Labelled photos from "raw", an image-classification folder in vaecherdt/grain-morphology-image-analysis. The possible labels are: fermentados, germinados, MEI, mancha parda, mofados, partidos, picados por insetos, queimados, vários defeitos.

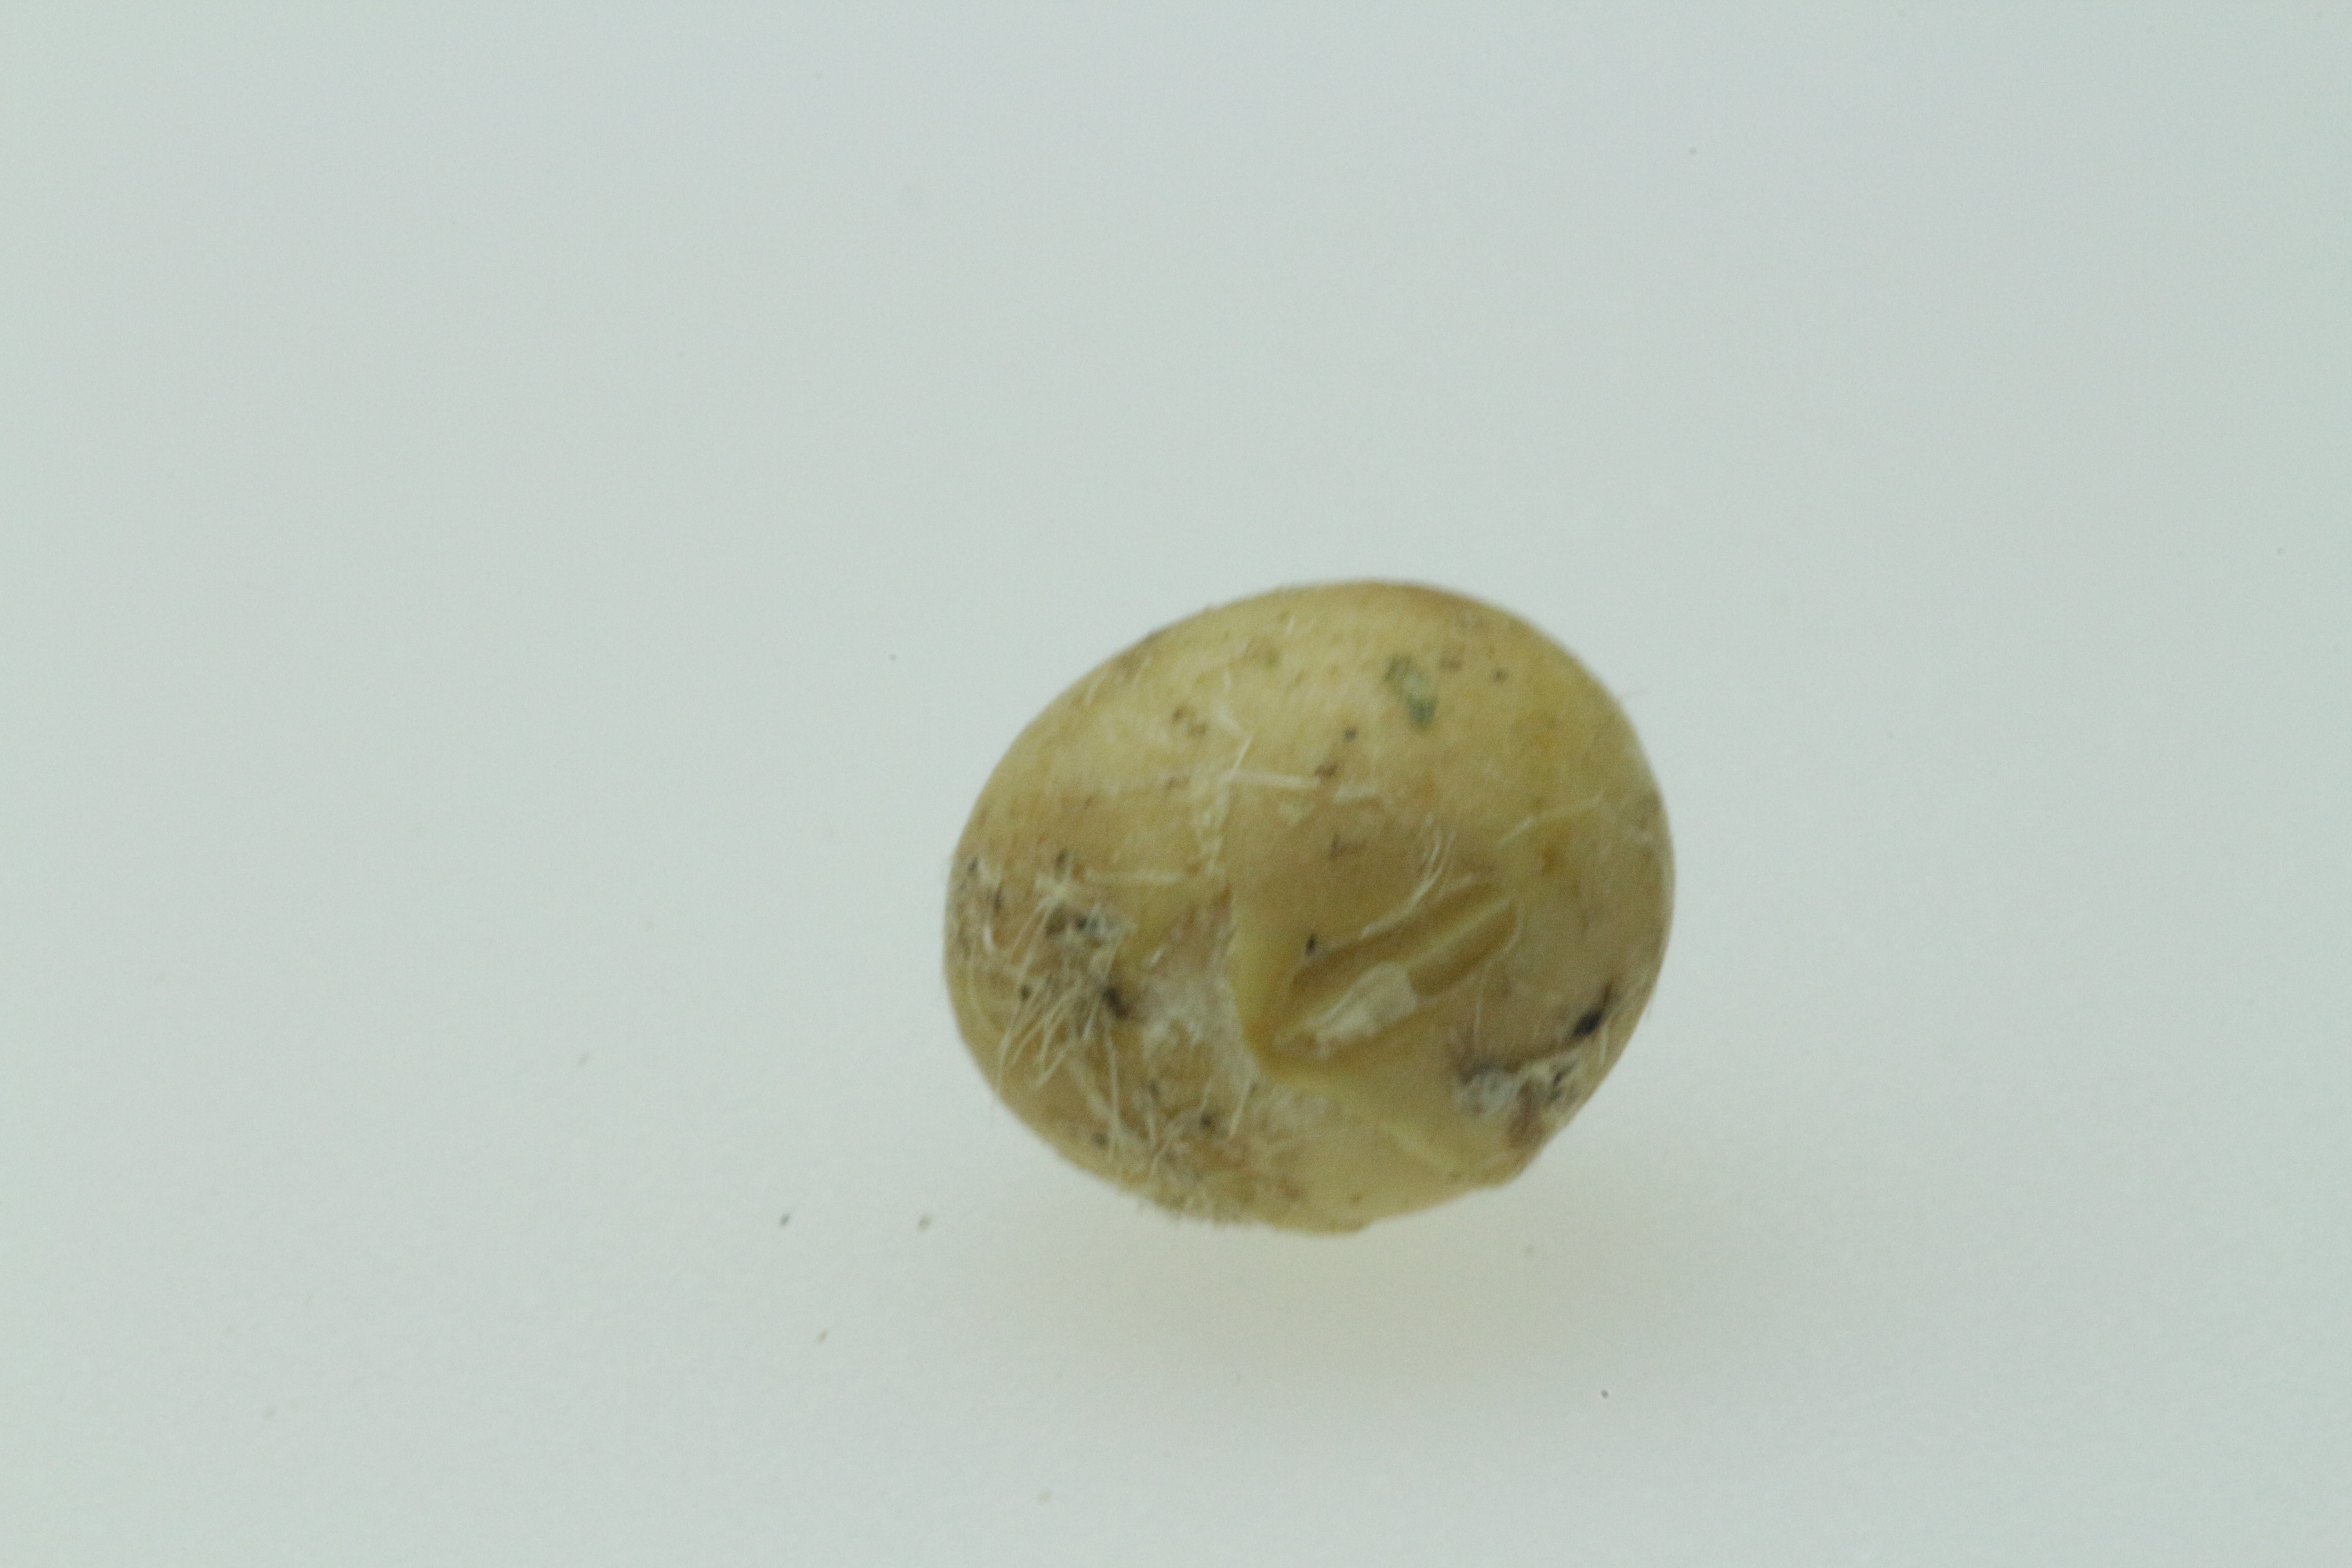
Label: mofados

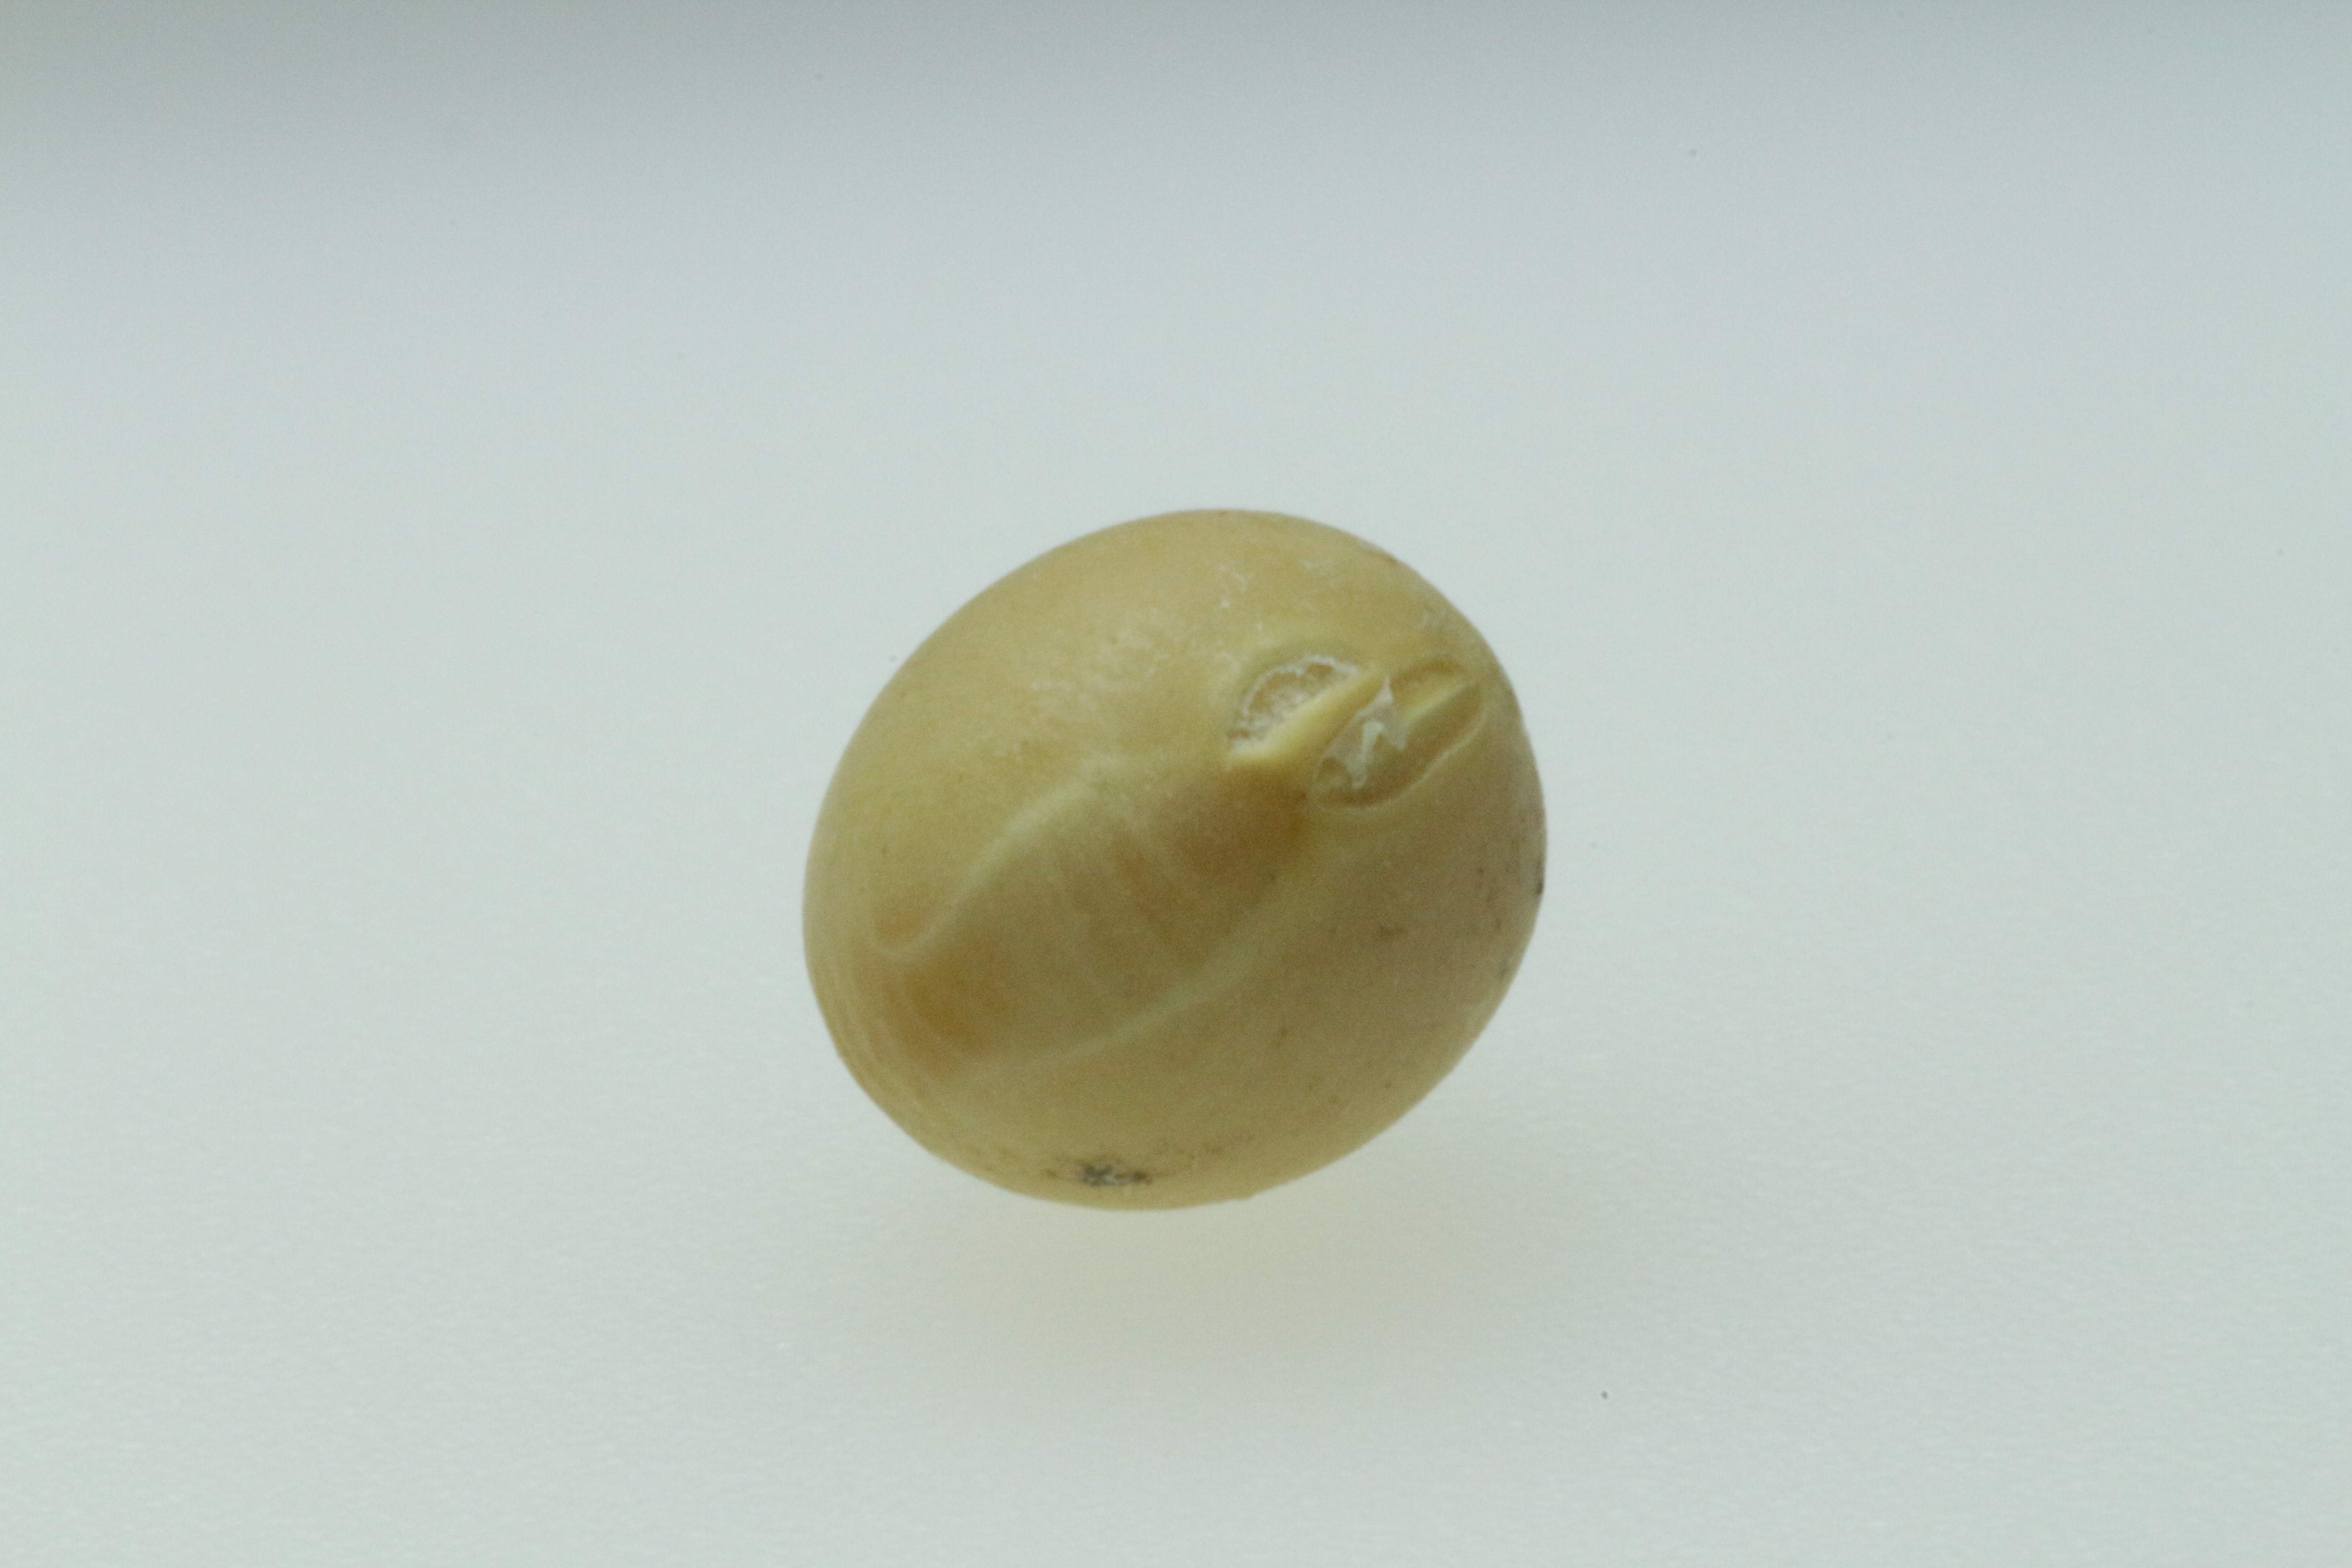
Label: picados por insetos

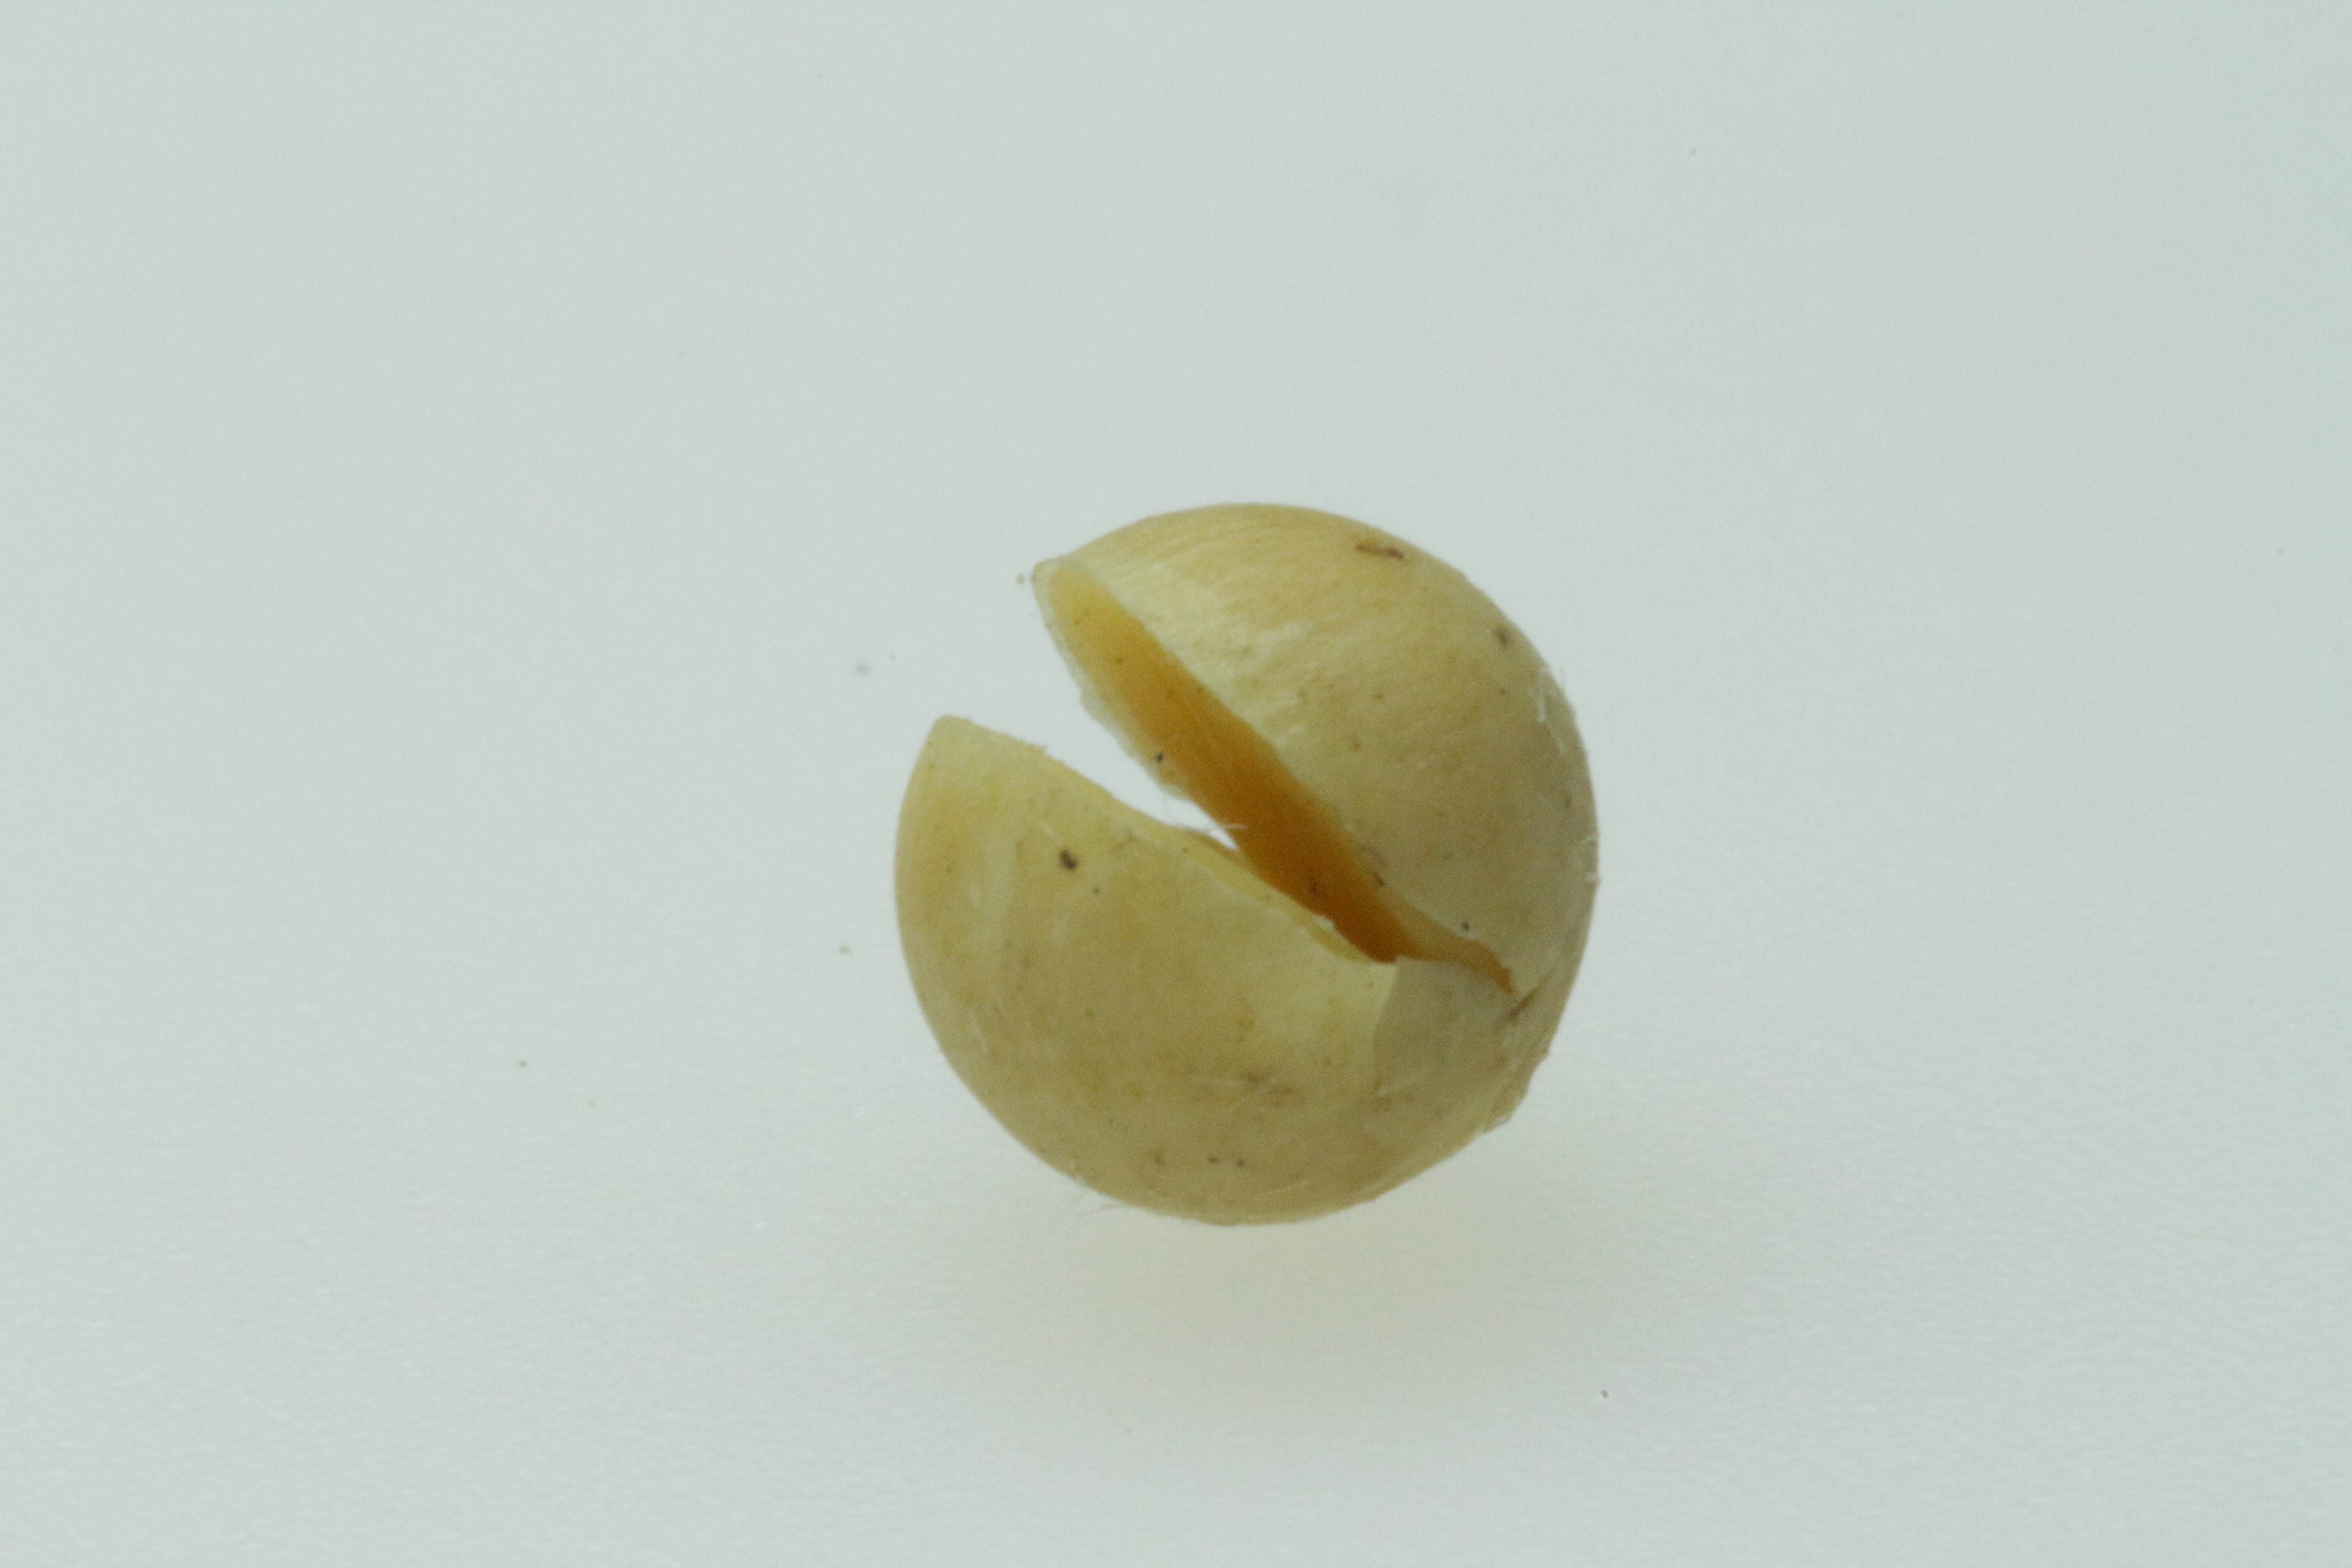
Label: vários defeitos

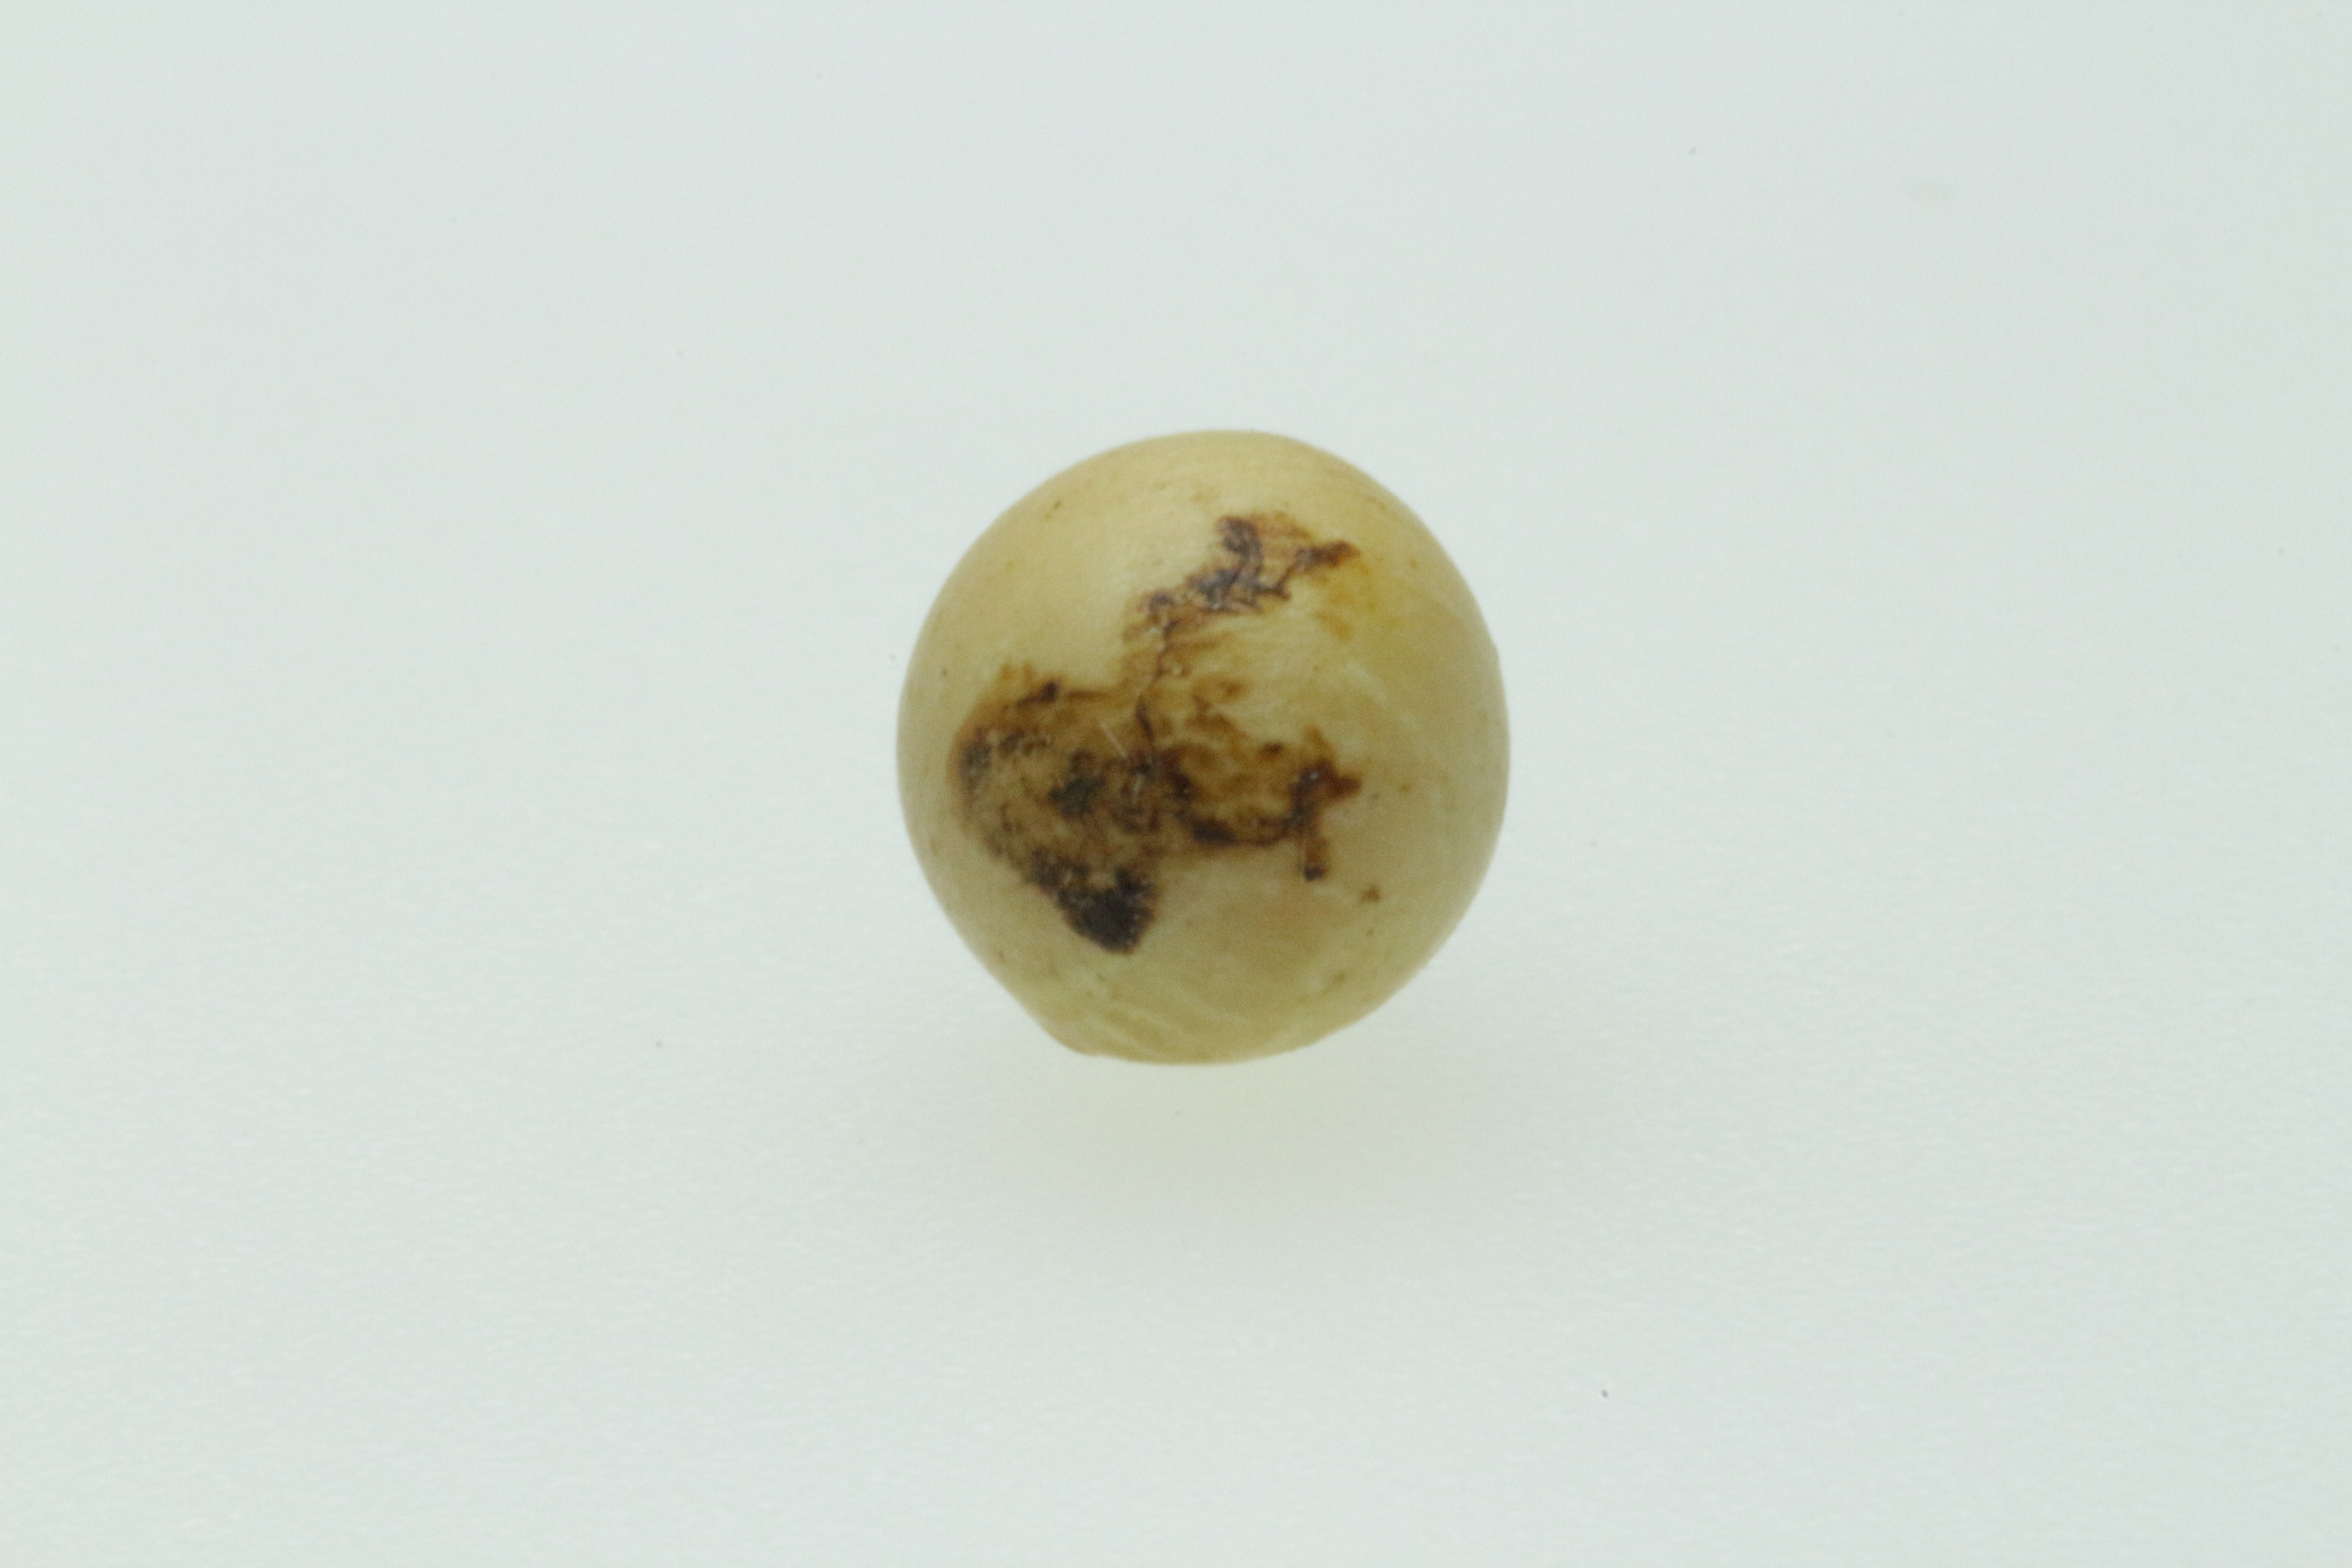
Label: mancha parda

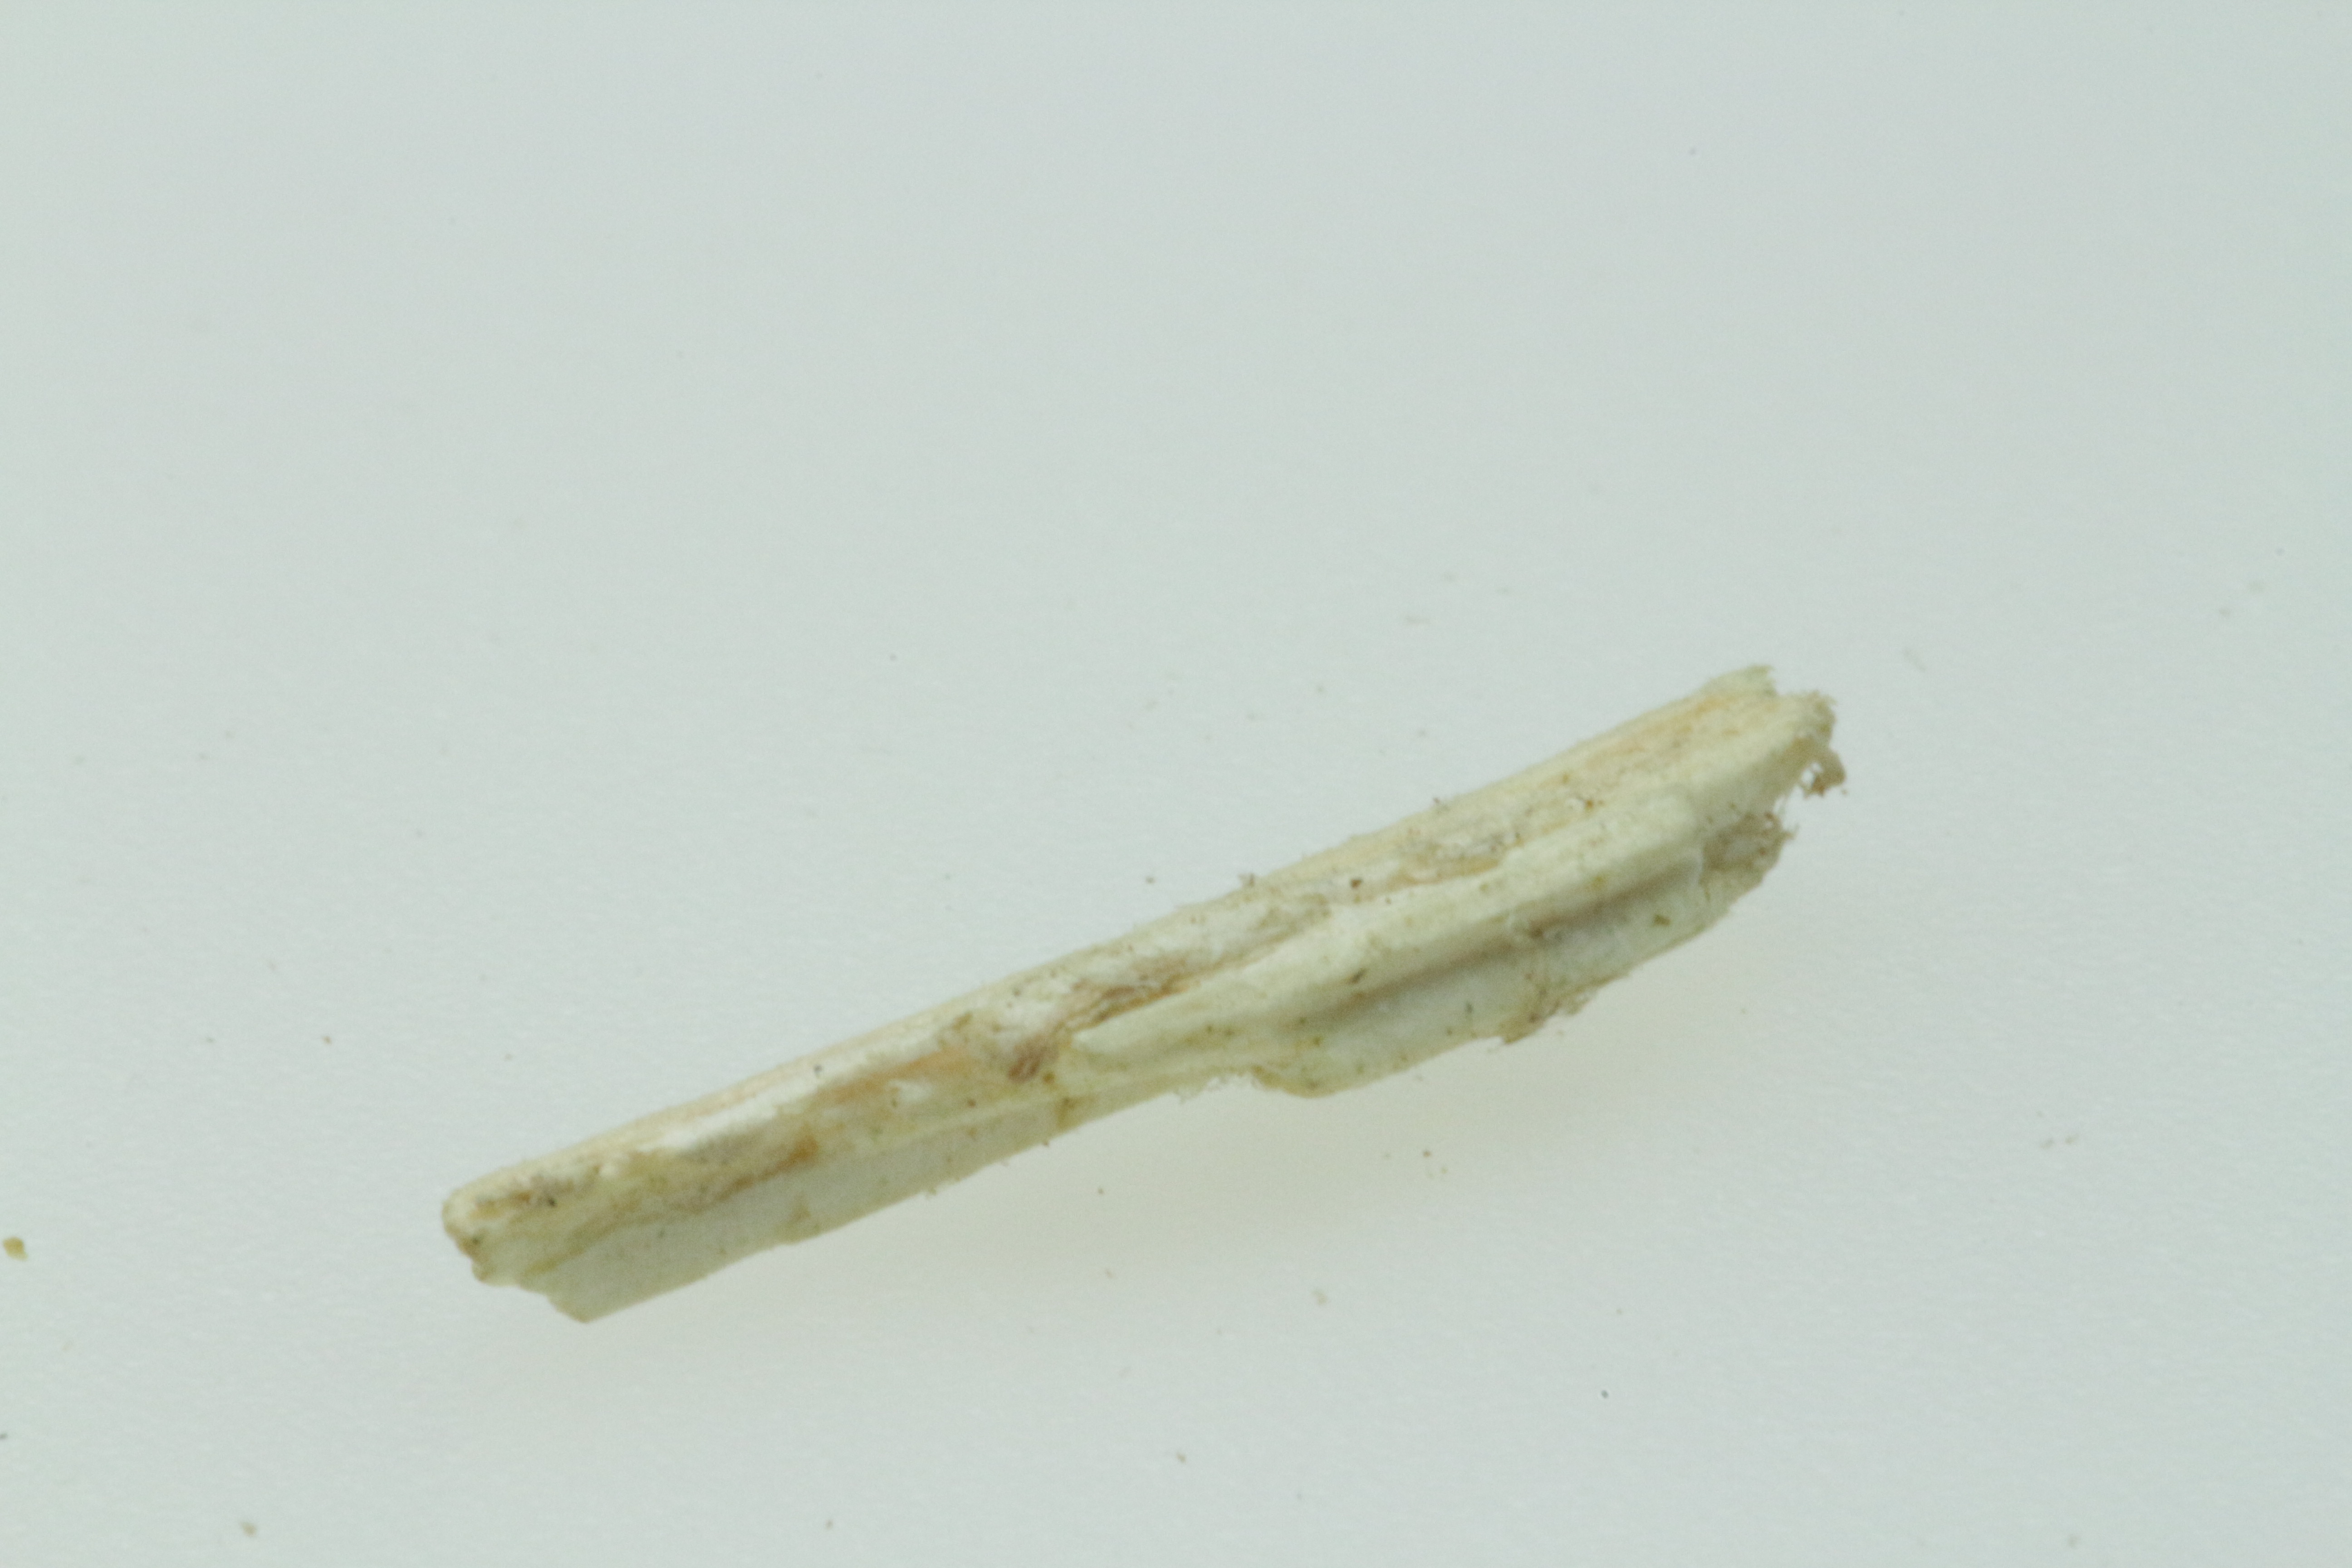
Label: MEI

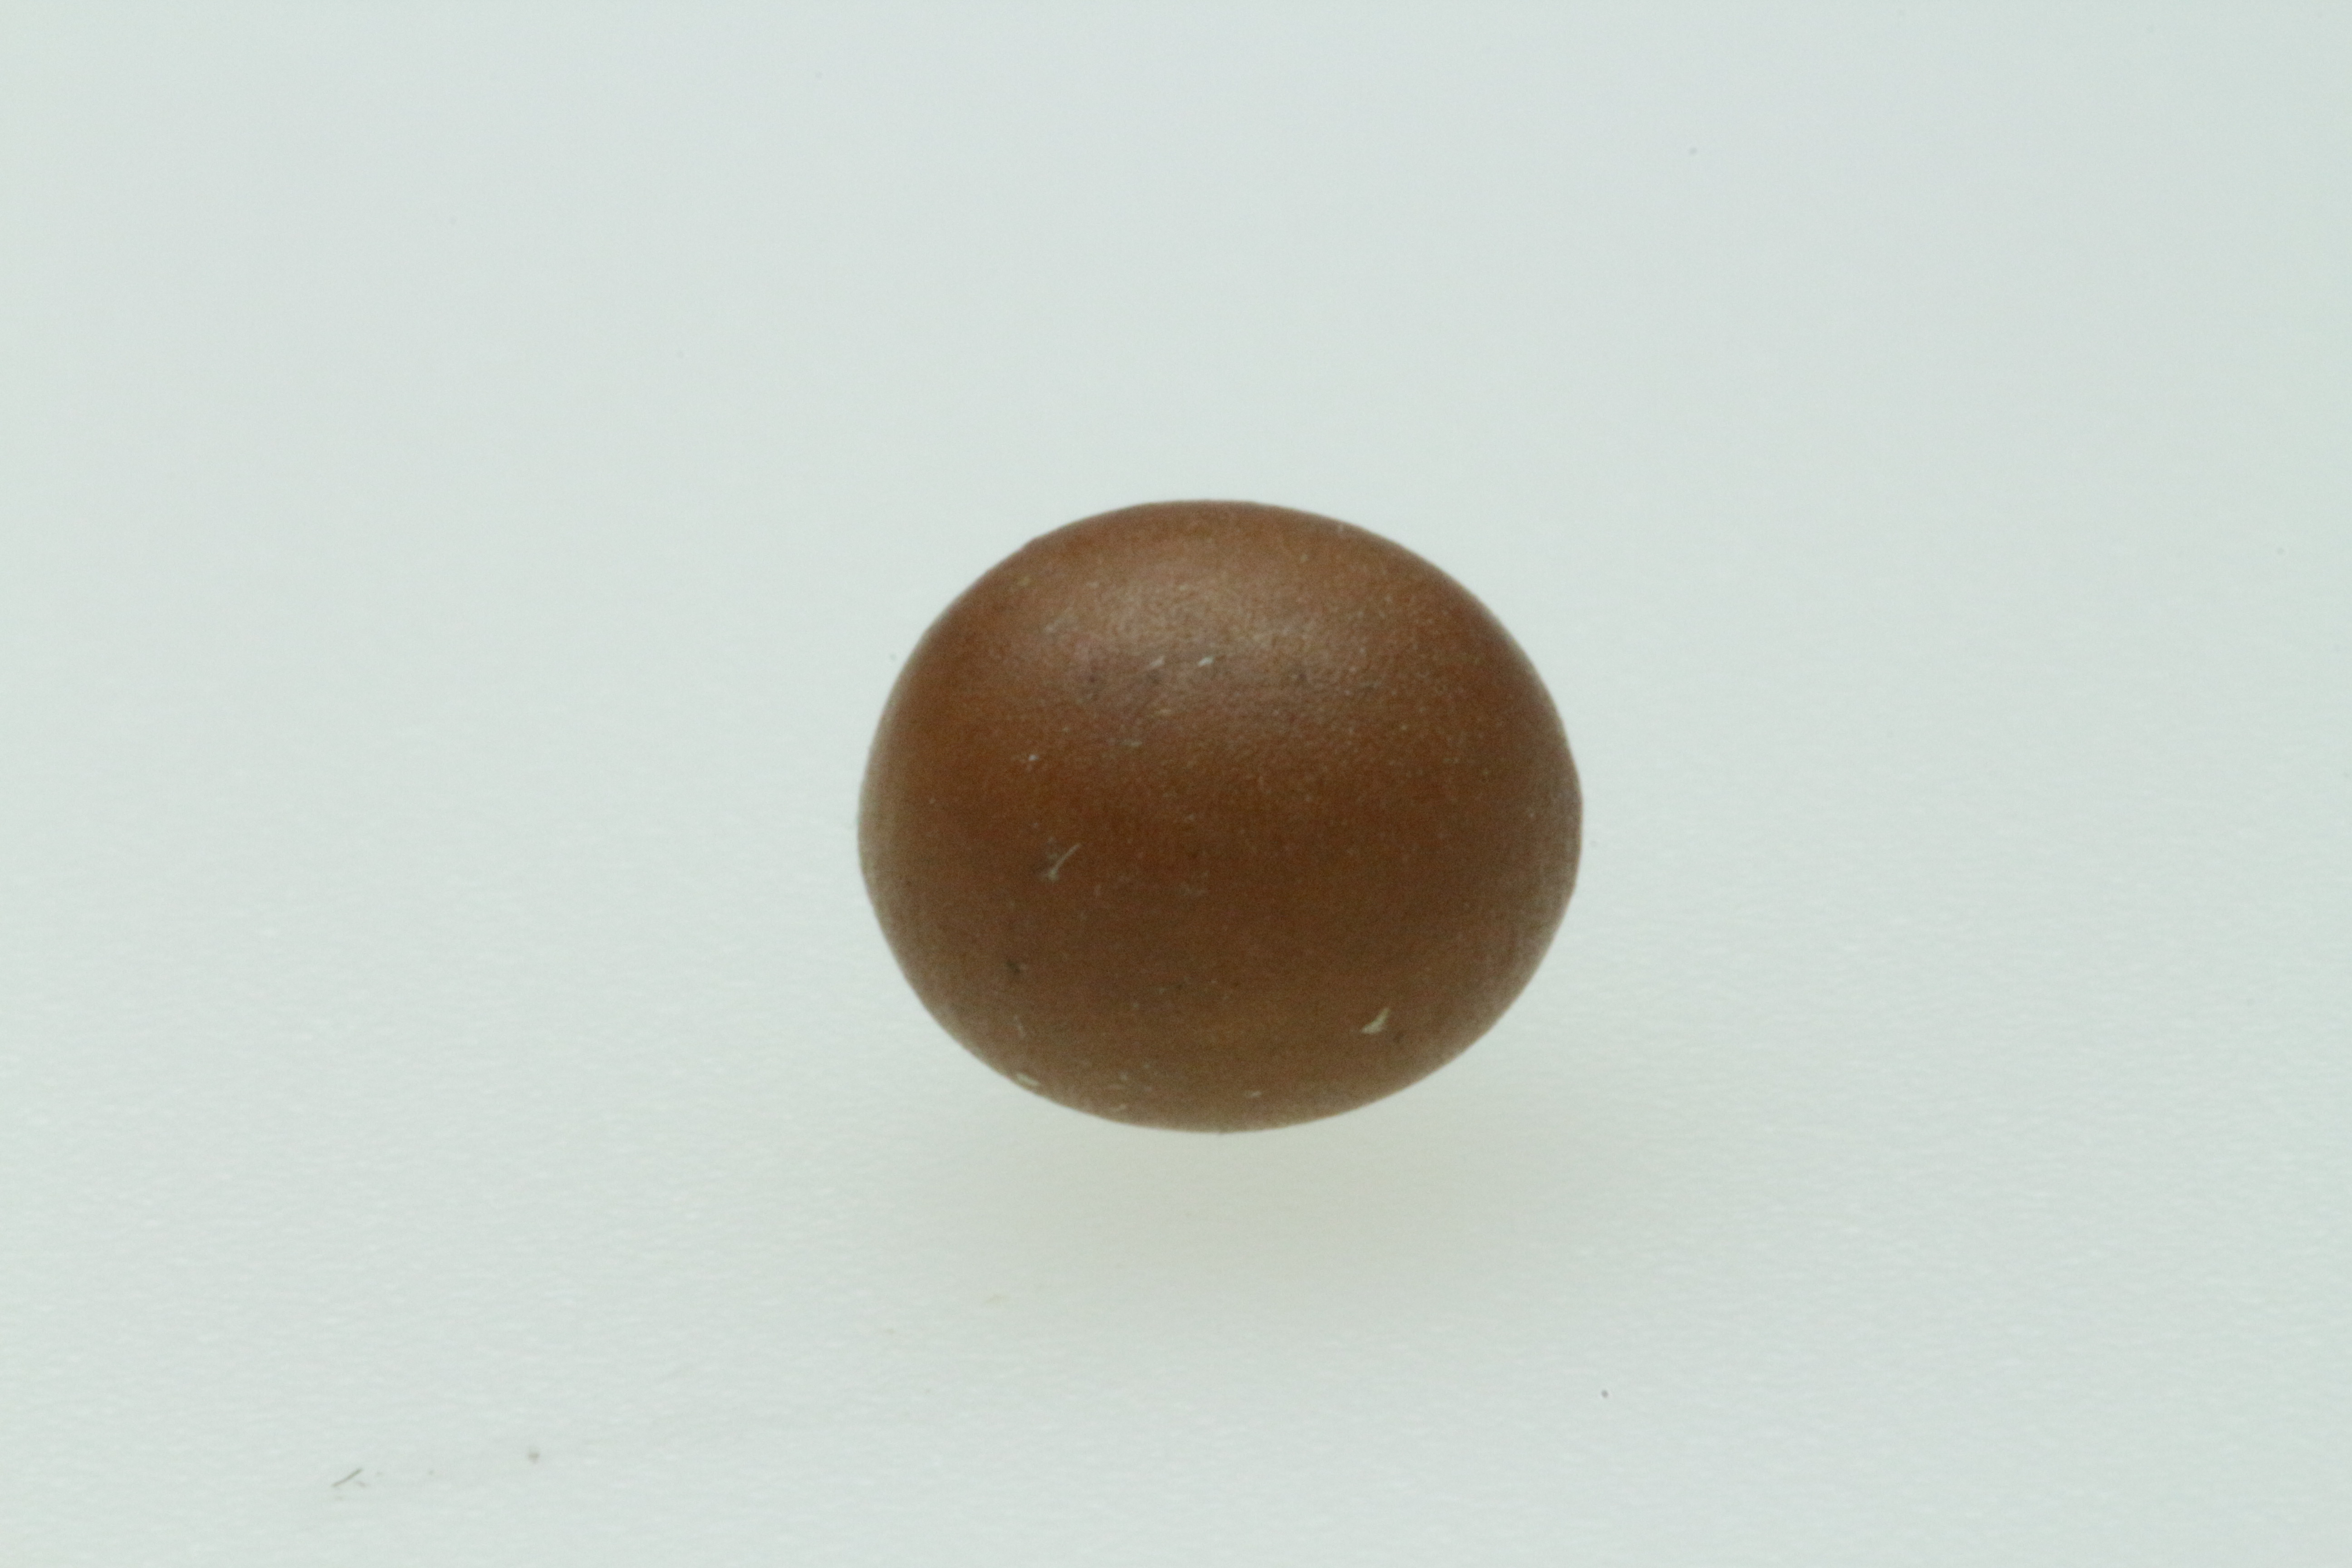
Label: queimados
